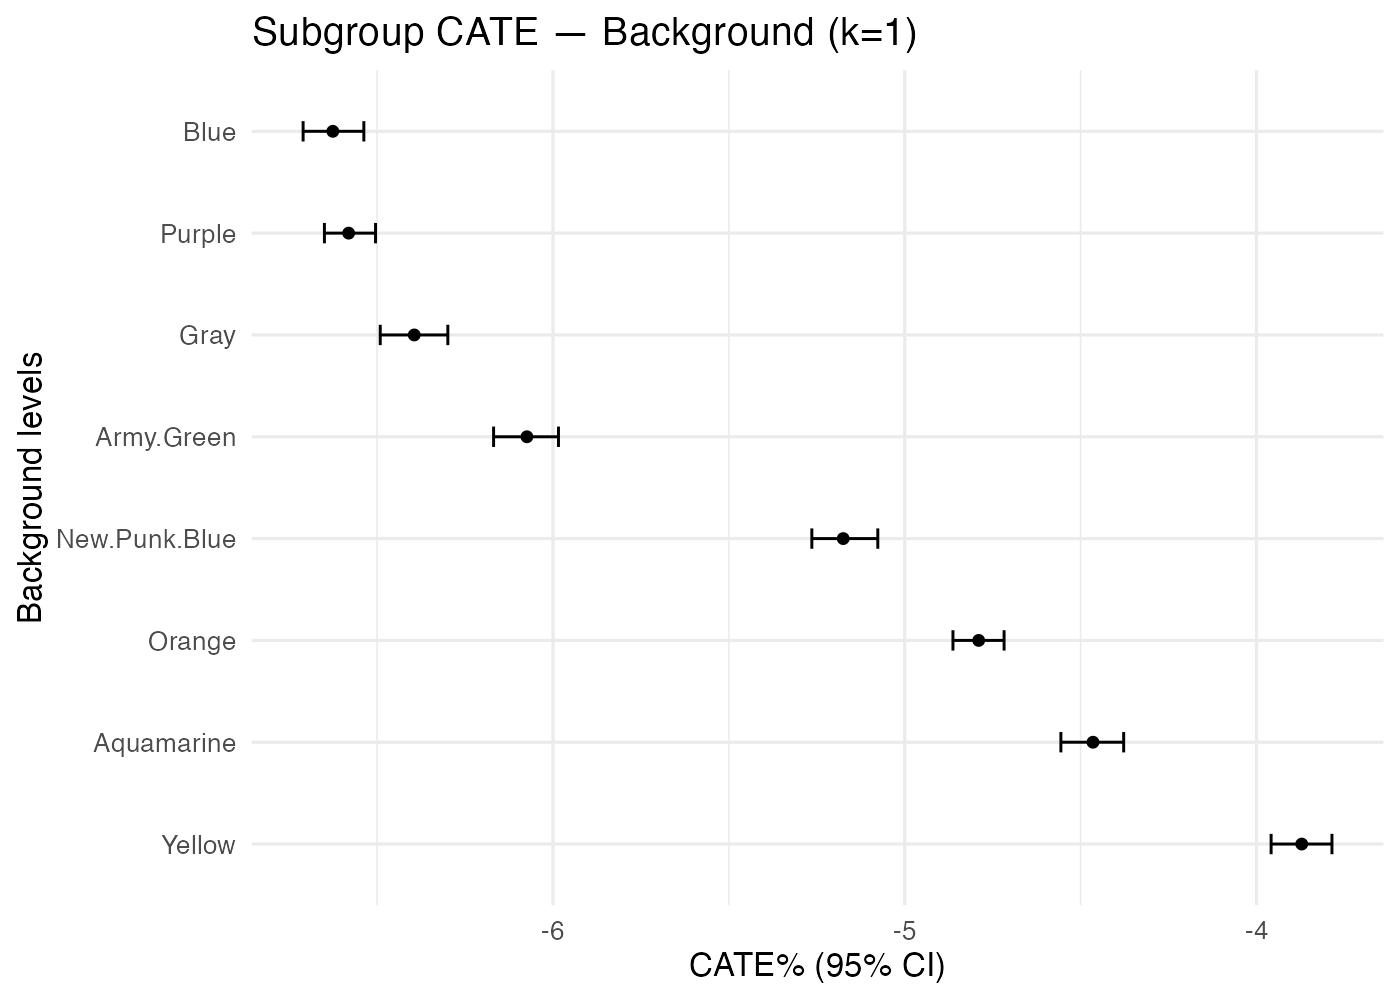

Data behind this chart, as committed beside it:
treatment, k, family, level, n, mean_pct, lo_pct, hi_pct
Mouth_Bored, 1, Background, Aquamarine, 1159, -4.465, -4.556, -4.378
Mouth_Bored, 1, Background, Army.Green, 1158, -6.074, -6.169, -5.984
Mouth_Bored, 1, Background, Blue, 1142, -6.626, -6.71, -6.538
Mouth_Bored, 1, Background, Gray, 1082, -6.394, -6.491, -6.299
Mouth_Bored, 1, Background, New.Punk.Blue, 1156, -5.175, -5.264, -5.077
Mouth_Bored, 1, Background, Orange, 1183, -4.79, -4.863, -4.718
Mouth_Bored, 1, Background, Purple, 1198, -6.581, -6.65, -6.504
Mouth_Bored, 1, Background, Yellow, 1176, -3.871, -3.958, -3.786
